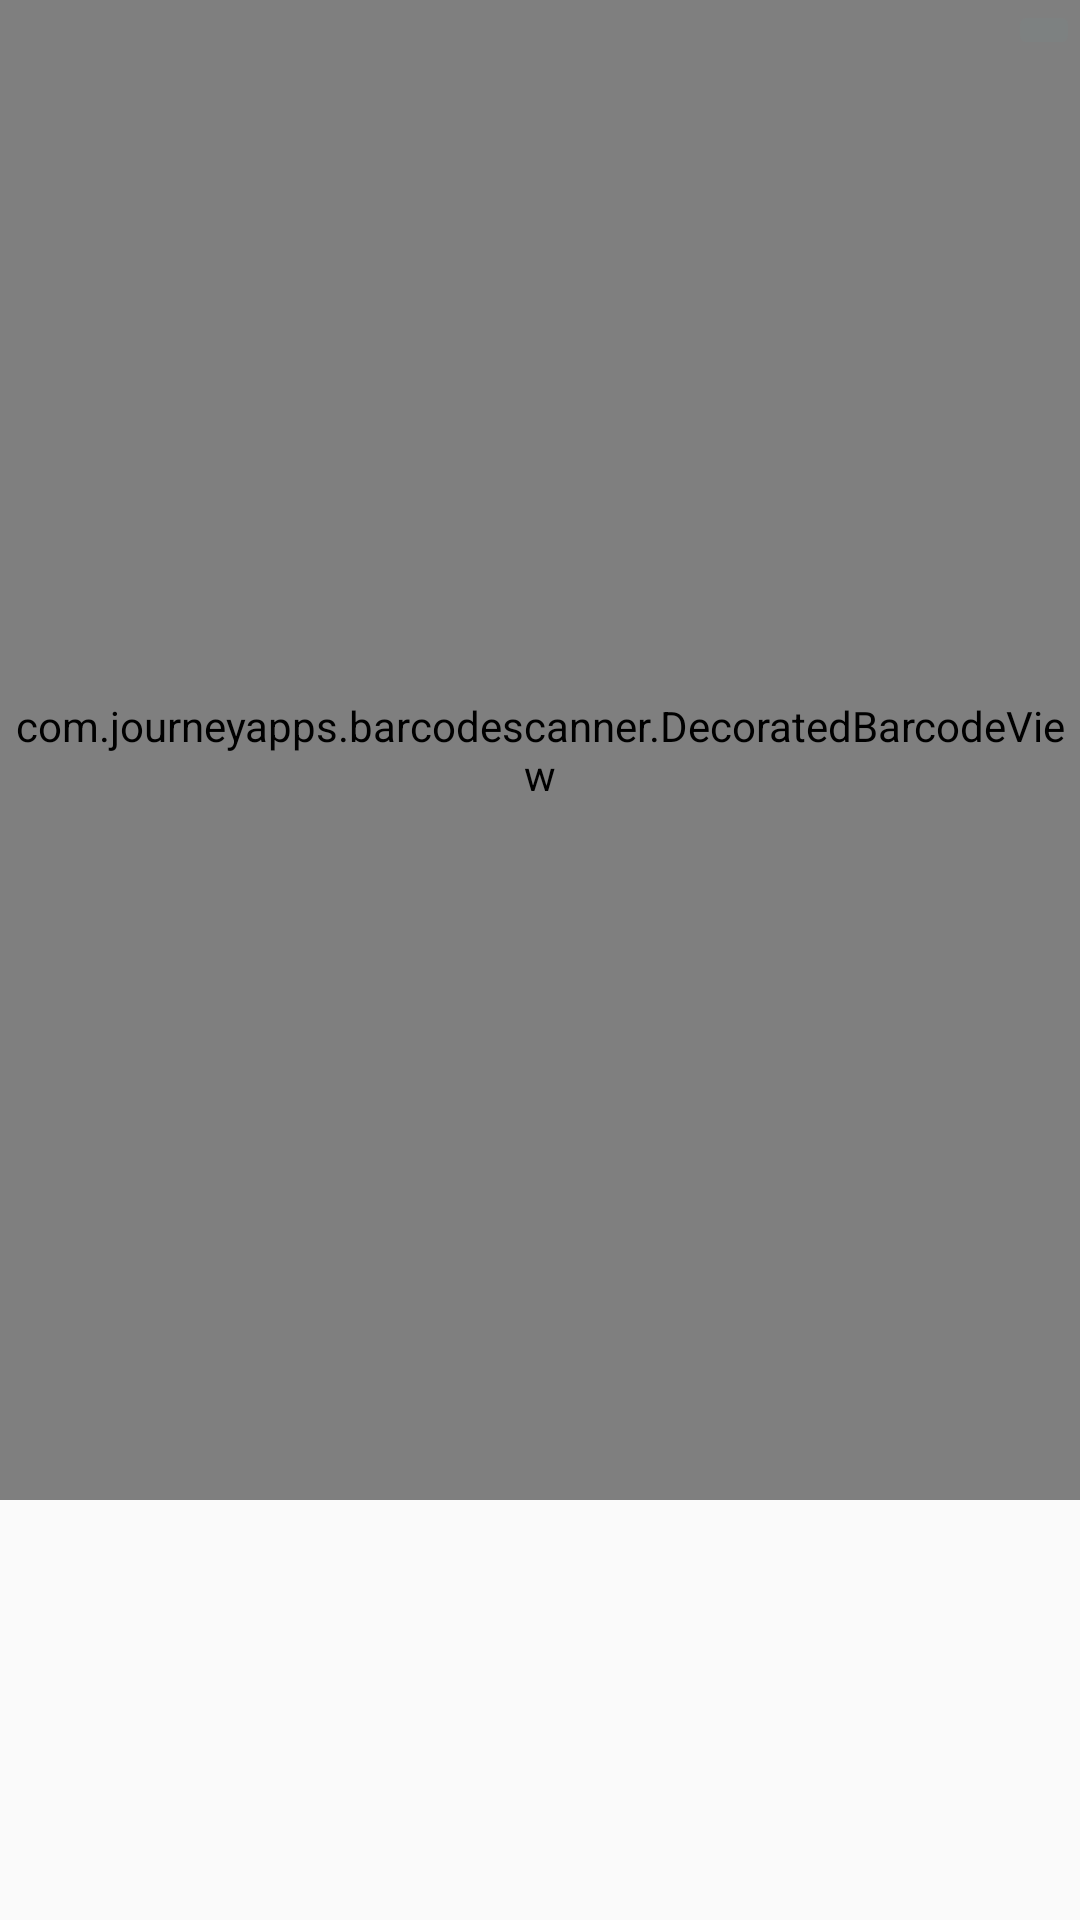

Write the Android layout XML for this screen, with the resource values it uses.
<!-- AndroidManifest.xml: application theme AppTheme -->
<!-- res/layout/activity_scanner.xml -->
<?xml version="1.0" encoding="utf-8"?>
<androidx.constraintlayout.widget.ConstraintLayout 
    xmlns:android="http://schemas.android.com/apk/res/android"
    xmlns:app="http://schemas.android.com/apk/res-auto"
    xmlns:tools="http://schemas.android.com/tools"
    android:layout_width="match_parent"
    android:layout_height="match_parent"
    tools:context=".ScannerActivity">








    <com.journeyapps.barcodescanner.DecoratedBarcodeView
        android:id="@+id/qr_barcode"
        android:layout_width="match_parent"
        android:layout_height="500dp"
        app:layout_constraintEnd_toEndOf="parent"
        app:layout_constraintStart_toStartOf="parent"
        tools:ignore="MissingConstraints" >

    </com.journeyapps.barcodescanner.DecoratedBarcodeView>

    <ImageButton
        android:id="@+id/btn_flashlight"
        android:layout_width="wrap_content"
        android:layout_height="wrap_content"
        android:backgroundTint="#040FFFFF"
        android:src="@drawable/flash_off_black_24dp"
        app:layout_constraintEnd_toEndOf="parent"
        app:layout_constraintTop_toTopOf="parent"
        tools:ignore="MissingConstraints" />


</androidx.constraintlayout.widget.ConstraintLayout>
<!-- resources referenced by this layout -->
<resources>
  <style name="AppTheme" parent="Theme.AppCompat.Light.DarkActionBar">
          
  
  
  
  
      </style>
</resources>
